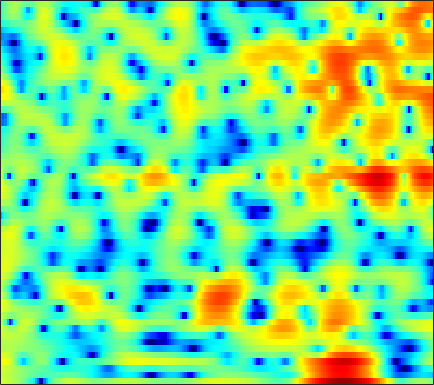

Data behind this chart, as committed beside it:
3.3954, 3.2788, 3.056, 2.7661, 2.5159, 2.1508, 1.7469, 1.4259, 0.95739, 0.41975, -0.20769, -0.77465, -1.6786, -2.8763, -4.0095, -5.996, -8.9086, -12.212, -20.329, -18.805, -11.182, -7.9446, -4.97, -2.8658
2.95, 2.84, 2.661, 2.447, 2.267, 2, 1.704, 1.464, 1.126, 0.7608, 0.3759, 0.07725, -0.3331, -0.75, -1.06, -1.456, -1.811, -2.035, -2.265, -2.404, -2.45, -2.43, -2.344, -2.207
3.482, 3.379, 3.17, 2.883, 2.628, 2.235, 1.808, 1.477, 1.036, 0.6222, 0.2515, 0.01236, -0.2546, -0.4708, -0.6112, -0.7811, -0.9486, -1.085, -1.291, -1.535, -1.831, -2.084, -2.464, -2.883
5.66, 5.465, 5.005, 4.298, 3.588, 2.369, 0.7721, -0.7236, -3.164, -5.977, -7.906, -7.5, -5.37, -3.242, -1.984, -0.741, 0.07396, 0.4435, 0.6562, 0.5689, 0.1888, -0.2959, -1.237, -2.587
3.723, 3.683, 3.454, 3.02, 2.565, 1.794, 0.8467, 0.0576, -1.014, -1.904, -2.36, -2.337, -1.919, -1.277, -0.783, -0.2125, 0.1972, 0.3844, 0.4667, 0.3636, 0.08523, -0.232, -0.7906, -1.485
1.72, 1.899, 2.024, 2.023, 1.955, 1.79, 1.565, 1.376, 1.119, 0.8796, 0.6758, 0.5486, 0.4092, 0.2989, 0.2224, 0.1146, -0.013, -0.1308, -0.3301, -0.5838, -0.8923, -1.159, -1.55, -1.976
1.677, 1.889, 2.082, 2.178, 2.198, 2.164, 2.074, 1.978, 1.816, 1.614, 1.375, 1.171, 0.8717, 0.5445, 0.2794, -0.09402, -0.4816, -0.7757, -1.165, -1.543, -1.904, -2.168, -2.511, -2.851
2.73, 2.736, 2.701, 2.639, 2.588, 2.523, 2.453, 2.391, 2.276, 2.101, 1.845, 1.587, 1.139, 0.5601, 0.03299, -0.7814, -1.694, -2.406, -3.289, -3.973, -4.357, -4.438, -4.349, -4.19
3.696, 3.062, 2.16, 1.368, 1.002, 0.9567, 1.338, 1.764, 2.323, 2.734, 2.903, 2.848, 2.49, 1.78, 0.9801, -0.4979, -2.615, -4.804, -9.075, -16.66, -16.93, -11.38, -7.186, -4.773
2.744, 1.057, -2.259, -8.113, -17.98, -10.92, -4.212, -1.529, 0.7355, 2.131, 2.92, 3.198, 3.209, 2.87, 2.412, 1.554, 0.4281, -0.5386, -1.839, -2.802, -3.097, -2.902, -2.362, -1.721
3.041, 2.341, 1.359, 0.5019, 0.08539, -0.06907, 0.1781, 0.5158, 1.006, 1.426, 1.685, 1.778, 1.757, 1.59, 1.374, 0.9875, 0.5268, 0.1403, -0.4002, -0.9435, -1.483, -1.878, -2.456, -3.074
4.327, 3.951, 3.409, 2.854, 2.455, 1.989, 1.609, 1.388, 1.141, 0.9207, 0.7018, 0.5472, 0.3464, 0.1363, -0.03911, -0.2799, -0.4967, -0.6561, -0.8784, -1.19, -1.654, -2.108, -2.984, -4.316
4.978, 4.368, 3.447, 2.442, 1.679, 0.7122, -0.1278, -0.657, -1.219, -1.675, -2.063, -2.367, -2.824, -3.307, -3.616, -3.835, -3.719, -3.425, -2.81, -2.119, -1.516, -1.181, -0.9194, -0.8858
3.879, 2.761, 0.913, -1.353, -3.34, -6.241, -8.603, -9.197, -8.609, -7.745, -7.311, -7.46, -8.299, -10.04, -12.15, -16.65, -18.02, -13.28, -8.372, -5.066, -2.639, -1.256, 0.2099, 1.343
2.496, 1.3, -0.7435, -3.38, -5.863, -9.757, -13.12, -13.47, -11.93, -10.54, -9.879, -9.748, -9.851, -10.23, -10.59, -10.77, -10.04, -8.807, -6.551, -4.262, -2.232, -0.9069, 0.5892, 1.839
2.756, 2.079, 0.9213, -0.4891, -1.649, -3.283, -4.916, -6.101, -7.636, -9.241, -10.82, -11.63, -11.79, -10.84, -9.733, -8.051, -6.363, -5.159, -3.639, -2.19, -0.8676, 0.02301, 1.083, 1.977
3.823, 3.616, 3.101, 2.323, 1.573, 0.3552, -1.123, -2.45, -4.626, -7.457, -11.42, -15.47, -17.08, -12.27, -9.31, -6.478, -4.494, -3.326, -2.069, -1.097, -0.305, 0.1885, 0.7573, 1.233
4.154, 4.225, 4.106, 3.759, 3.356, 2.654, 1.773, 1.006, -0.1039, -1.246, -2.3, -2.895, -3.296, -3.305, -3.099, -2.68, -2.301, -2.087, -1.914, -1.902, -2.046, -2.208, -2.447, -2.593
3.806, 3.984, 4.061, 3.97, 3.803, 3.461, 3.002, 2.602, 2.017, 1.404, 0.8123, 0.3947, -0.1299, -0.5825, -0.908, -1.373, -1.892, -2.37, -3.202, -4.3, -5.787, -7.229, -9.668, -12.33
3.381, 3.595, 3.758, 3.786, 3.721, 3.526, 3.225, 2.942, 2.494, 1.988, 1.449, 1.021, 0.4332, -0.1605, -0.6324, -1.313, -2.066, -2.722, -3.773, -5.079, -6.748, -8.29, -10.8, -13.47
3.042, 3.301, 3.526, 3.609, 3.576, 3.409, 3.109, 2.801, 2.296, 1.708, 1.052, 0.5449, -0.1189, -0.7713, -1.222, -1.781, -2.337, -2.75, -3.331, -3.993, -4.707, -5.249, -5.917, -6.411
3, 3.353, 3.672, 3.808, 3.788, 3.598, 3.205, 2.776, 2.032, 1.095, -0.0002007, -0.8677, -1.992, -2.911, -3.329, -3.516, -3.426, -3.273, -3.075, -3.001, -3.059, -3.194, -3.445, -3.727
3.12, 3.606, 4.072, 4.328, 4.374, 4.215, 3.784, 3.26, 2.25, 0.8081, -1.188, -3.199, -6.827, -11.53, -12.93, -9.271, -5.89, -4.189, -2.721, -1.868, -1.508, -1.52, -1.858, -2.52
1.619, 2.255, 2.986, 3.528, 3.78, 3.88, 3.697, 3.357, 2.611, 1.512, 0.01239, -1.373, -3.464, -5.274, -5.673, -4.669, -3.001, -1.865, -0.7366, -0.07671, 0.1337, 0.0132, -0.5785, -1.74
-3.565, -2.279, -0.7306, 0.457, 1.097, 1.646, 1.869, 1.845, 1.618, 1.197, 0.6902, 0.2987, -0.1832, -0.4313, -0.4787, -0.3102, 0.05696, 0.3511, 0.7548, 1.005, 1.049, 0.9401, 0.558, -0.09778
-8.793, -5.808, -3.252, -1.639, -0.8617, -0.242, -0.01557, -0.02836, -0.2173, -0.5107, -0.7891, -0.9276, -0.9646, -0.7996, -0.5693, -0.1565, 0.3152, 0.6652, 1.09, 1.432, 1.65, 1.703, 1.656, 1.483
-2.303, -1.719, -1.004, -0.535, -0.395, -0.5347, -1.02, -1.599, -2.635, -3.797, -4.857, -5.277, -5.014, -4.107, -3.157, -1.86, -0.712, 0.07489, 0.9144, 1.581, 2.071, 2.32, 2.507, 2.539
2.252, 2.095, 1.82, 1.391, 0.9278, 0.04868, -1.205, -2.485, -4.787, -8.265, -14.32, -26.26, -16.7, -9.706, -6.789, -4.114, -2.152, -1.012, 0.2481, 1.204, 1.912, 2.313, 2.648, 2.758
4.168, 3.776, 3.163, 2.424, 1.77, 0.767, -0.4649, -1.551, -3.217, -5.047, -6.715, -7.574, -7.667, -7.005, -6.092, -4.828, -3.406, -2.416, -1.167, -0.05424, 0.8473, 1.369, 1.831, 2.032
4.819, 4.243, 3.429, 2.613, 2.014, 1.216, 0.3895, -0.2657, -1.257, -2.371, -3.604, -4.596, -5.992, -7.238, -7.894, -7.75, -6.393, -4.95, -3.071, -1.463, -0.1935, 0.502, 1.152, 1.499
4.748, 3.626, 2.091, 0.8502, 0.3499, 0.2233, 0.4304, 0.5246, 0.4137, -0.1428, -1.202, -2.422, -4.816, -8.812, -14.06, -19.3, -9.986, -6.454, -3.301, -1.34, -0.05553, 0.6422, 1.322, 1.734
3.591, 1.333, -3.327, -13.48, -14.79, -4.84, -0.9285, 0.6614, 1.828, 2.242, 2.064, 1.64, 0.727, -0.2985, -1.006, -1.477, -1.463, -1.171, -0.9172, -0.7817, -0.7585, -0.7125, -0.4374, 0.1112
2.741, 1.702, 0.2265, -0.8321, -0.9894, -0.3484, 0.7324, 1.476, 2.208, 2.615, 2.71, 2.62, 2.273, 1.839, 1.393, 0.7692, -0.06937, -0.7619, -2.172, -4.246, -7.409, -10.94, -13.48, -8.477
1.325, 1.243, 1.137, 1.104, 1.15, 1.325, 1.553, 1.746, 1.942, 2.038, 1.997, 1.879, 1.629, 1.241, 0.8728, 0.2476, -0.53, -1.27, -2.46, -4.026, -5.841, -7.099, -7.521, -6.221
-0.8871, -0.4437, 0.05393, 0.4434, 0.6846, 0.94, 1.106, 1.173, 1.188, 1.109, 0.9445, 0.7632, 0.4907, 0.1442, -0.09987, -0.4605, -0.7942, -1.085, -1.421, -1.746, -1.993, -2.043, -1.914, -1.525
-3.043, -2.18, -1.255, -0.5501, -0.1517, 0.2036, 0.3931, 0.407, 0.2787, -0.01247, -0.4337, -0.8061, -1.35, -1.783, -2.013, -2.08, -1.94, -1.693, -1.321, -0.8774, -0.4363, -0.1089, 0.3067, 0.7232
-4.155, -3.099, -1.972, -1.108, -0.6288, -0.2031, -0.0243, -0.05798, -0.3631, -0.9865, -1.98, -2.969, -4.612, -6.323, -7.21, -6.948, -5.385, -3.959, -2.265, -0.8868, 0.2103, 0.854, 1.551, 2.069
-4.327, -3.449, -2.411, -1.542, -1.004, -0.4486, -0.1509, -0.1037, -0.3355, -0.98, -2.14, -3.485, -6.125, -10.57, -15.53, -13.63, -7.66, -4.804, -2.128, -0.2987, 0.9704, 1.668, 2.334, 2.751
-5.483, -5.006, -4.171, -3.153, -2.342, -1.339, -0.5332, -0.1157, 0.1811, 0.1594, -0.1607, -0.5821, -1.287, -1.919, -2.164, -1.958, -1.203, -0.448, 0.5467, 1.4, 2.028, 2.351, 2.546, 2.513
-10.48, -11.57, -10.54, -7.517, -5.322, -2.985, -1.236, -0.2791, 0.6343, 1.208, 1.516, 1.629, 1.667, 1.669, 1.692, 1.764, 1.925, 2.084, 2.282, 2.41, 2.449, 2.372, 2.064, 1.522
-10.44, -12.5, -11.31, -7.548, -5.106, -2.643, -0.8505, 0.1434, 1.123, 1.787, 2.186, 2.383, 2.508, 2.519, 2.507, 2.421, 2.324, 2.22, 2.081, 1.907, 1.681, 1.433, 0.9981, 0.3338
-2.022, -2.077, -1.841, -1.222, -0.6369, 0.1641, 0.869, 1.305, 1.74, 2.024, 2.172, 2.177, 2.09, 1.884, 1.642, 1.278, 0.8368, 0.5001, 0.1103, -0.1659, -0.3849, -0.5071, -0.6663, -0.943
2.656, 2.634, 2.584, 2.526, 2.466, 2.365, 2.216, 2.091, 1.895, 1.686, 1.488, 1.292, 0.9545, 0.4781, -0.05869, -0.9793, -2.181, -3.157, -4.339, -4.831, -4.43, -3.798, -3.054, -2.536
5.739, 5.537, 5.124, 4.513, 3.949, 3.048, 2.029, 1.218, 0.2237, -0.5029, -0.8832, -0.916, -0.9321, -1.172, -1.556, -2.725, -4.866, -7.38, -14.26, -25.86, -10.78, -7, -4.31, -3.045
6.887, 6.451, 5.619, 4.497, 3.433, 1.647, -0.6886, -2.915, -6.724, -10.42, -9.351, -6.893, -4.358, -2.88, -2.282, -2.106, -2.496, -3.039, -3.687, -3.814, -3.046, -2.212, -1.223, -0.7236
5.237, 4.587, 3.469, 2.099, 0.8642, -1.044, -3.362, -5.391, -8.327, -10.57, -9.967, -8.177, -5.794, -3.991, -3.033, -2.029, -1.331, -1.022, -0.5779, -0.159, 0.3247, 0.6567, 1.041, 1.28
2.626, 1.772, 0.4412, -1.133, -2.401, -4.142, -5.707, -6.694, -7.532, -7.704, -7.255, -6.595, -5.544, -4.363, -3.564, -2.613, -1.769, -1.161, -0.4814, 0.2029, 0.8094, 1.239, 1.755, 2.182
0.3438, -0.6977, -2.389, -4.472, -6.311, -9.145, -12.09, -13.5, -13.22, -11.35, -9.285, -8.008, -6.554, -5.329, -4.541, -3.676, -2.902, -2.306, -1.535, -0.7096, 0.1563, 0.8352, 1.703, 2.49
-1.348, -2.424, -4.187, -6.378, -8.393, -11.89, -16.5, -19.96, -17.59, -13.33, -10.36, -8.792, -7.26, -6.308, -5.82, -5.474, -5.335, -5.226, -4.72, -3.692, -2.147, -0.8686, 0.7471, 2.175
-2.983, -3.884, -5.219, -6.684, -7.809, -9.178, -10.16, -10.43, -10.16, -9.302, -8.231, -7.412, -6.623, -6.324, -6.443, -7.246, -9.203, -12.05, -17.16, -12.59, -6.54, -3.445, -0.4188, 1.774
-5.674, -6.376, -7.567, -8.956, -10.05, -11.19, -11.64, -11.21, -10.05, -8.622, -7.259, -6.419, -5.565, -5.055, -5.024, -5.425, -6.272, -7.048, -7.431, -6.105, -3.556, -1.647, 0.5782, 2.319
-8.979, -9.332, -10.43, -12.49, -15.05, -21.39, -28.4, -18.97, -12.91, -9.387, -6.989, -5.656, -4.282, -3.287, -2.749, -2.228, -1.829, -1.479, -0.9633, -0.2441, 0.6636, 1.392, 2.32, 3.147
-10.65, -10.07, -9.88, -10.33, -10.92, -11.64, -11.53, -10.53, -8.609, -6.619, -4.874, -3.741, -2.494, -1.483, -0.8117, -0.0352, 0.6246, 1.058, 1.606, 2.123, 2.565, 2.852, 3.144, 3.317
-8.682, -7.777, -6.892, -6.292, -5.953, -5.562, -5.054, -4.624, -3.916, -3.131, -2.318, -1.729, -0.9544, -0.1912, 0.3792, 1.099, 1.768, 2.195, 2.707, 3.075, 3.278, 3.31, 3.184, 2.829
-5.169, -4.403, -3.521, -2.78, -2.33, -1.857, -1.517, -1.359, -1.245, -1.226, -1.245, -1.215, -0.99, -0.4811, 0.05471, 0.9303, 1.839, 2.476, 3.114, 3.498, 3.61, 3.483, 3.015, 2.181
-3.07, -2.112, -0.9909, -0.1028, 0.3898, 0.8003, 0.8691, 0.7175, 0.1539, -0.8646, -2.406, -3.836, -5.528, -5.251, -3.643, -1.113, 0.9822, 2.18, 3.29, 3.915, 4.081, 3.912, 3.27, 2.139
-3.969, -2.263, -0.5298, 0.6872, 1.301, 1.742, 1.77, 1.503, 0.7098, -0.6931, -2.951, -5.433, -9.862, -9.808, -6.164, -2.292, 0.2844, 1.604, 2.821, 3.489, 3.676, 3.535, 2.984, 2.012
-3.938, -2.388, -0.7802, 0.3549, 0.9375, 1.397, 1.536, 1.42, 1.03, 0.3982, -0.374, -0.9389, -1.438, -1.411, -1.022, -0.209, 0.6453, 1.217, 1.769, 2.068, 2.096, 1.932, 1.492, 0.7927
